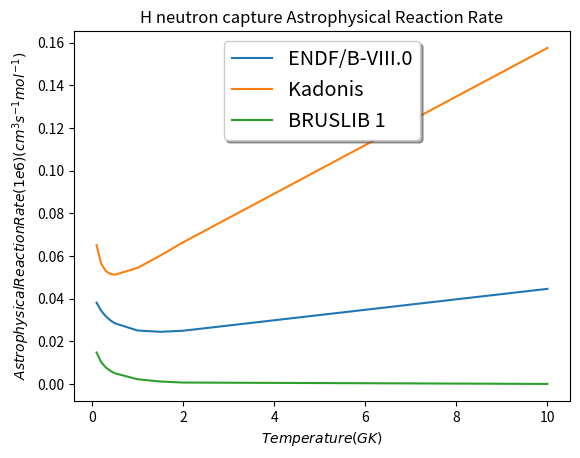

The matplotlib source for this figure:
#! /usr/bin/env python

import numpy as np
import matplotlib.pyplot as plt



#read the endf file in here
#from brownies.legacy.converting.endfFileToGNDS import endfFileToGNDS
# [redacted]
#resultsDict = endfFileToGNDS( input_file, toStdOut=True, skipBadData=True )

#def check_is_cross_section( x ):
#    if not isinstance( x, component ):
#        raise TypeError( "Not instance of fudge.reactionData.crossSection.component" )


#def computeReaclibARR(xs, T):
#    computeAstrophysicalReactionRate(xs, T)
#    Lambda=np.exp(a_zero+ thesum + a_six*np.log(T))
#    thesum=0
#    while i in [1,2,3,4,5]:
#        thesum+=(a_i*(T**(((2*i)-5)/3)))
#        return thesum

#convert Kelvn to keV
Kelvin=0.00000008617328149741
Temp_inkeV=[]
Temperature=[.1, .2, .3, .4, .5, 1, 1.5, 2, 10]
for iT in Temperature:
    r=(Kelvin*10**9)*(iT)
    Temp_inkeV.append(r)
b_matrix=[]
# for n+Fe55 ->Fe56
# for T9=.1 -> 8.617328149741 keV -> ARR= 20324269.946729 cm**3/s/mol
# for T9=.2 -> 17.234656299482 keV, ARR= 16076263.1081873 cm**3/s/mol
# for T9=.3 -> 25.851984449223 keV, ARR= 13908572.9977194 cm**3/s/mol
# for T9=.4 -> 34.469312598964 keV, ARR= 12652186.6350402 cm**3/s/mol
# for T9=.5 -> 43.086640748705 keV, ARR=  11838149.1880259 cm**3/s/mol
# for T9=1 -> 86.17328149741 keV, ARR= 10019033.7916955 cm**3/s/mol
# for T9=1.5 -> 129.259922246115 keV, ARR=  9311391.12427268 cm**3/s/mol
# for T9=2 -> 172.34656299482 keV, ARR=  8925449.81071796 cm**3/s/mol
# for T9=10 -> 861.7328149741 keV, ARR=  6715355.09181261 cm**3/s/mol
Fe55_ARR=[20324269.946729,16076263.1081873 , 13908572.9977194, 12652186.6350402,  11838149.1880259,10019033.7916955 , 9311391.12427268, 8925449.81071796, 6715355.09181261  ]
# for n+Au197 -> Au198
# for T9=.1 -> 8.617328149741 keV -> ARR= 108359277.292297 cm**3/s/mol
# for T9=.2 -> 17.234656299482 keV, ARR= 95124164.2944291 cm**3/s/mol
# for T9=.3 -> 25.851984449223 keV, ARR= 90524017.6799109 cm**3/s/mol
# for T9=.4 -> 34.469312598964 keV, ARR= 88587427.1385287 cm**3/s/mol
# for T9=.5 -> 43.086640748705 keV, ARR= 87814745.0164856 cm**3/s/mol
# for T9=1 -> 86.17328149741 keV, ARR= 88060941.0447786 cm**3/s/mol
# for T9=1.5 -> 129.259922246115 keV, ARR= 87912244.8950413 cm**3/s/mol
# for T9=2 -> 172.34656299482 keV, ARR= 86778030.3983979 cm**3/s/mol
# for T9=10 -> 861.7328149741 keV, ARR= 67611130.5968464 cm**3/s/mol
Au197_ARR=[108359277.292297,95124164.2944291,90524017.6799109,88587427.1385287,87814745.0164856,88060941.0447786,87912244.8950413, 86778030.3983979, 67611130.5968464]

# for n+Fe56 -> Fe57
# for T9=.1 -> 8.617328149741 keV -> ARR=   998726.266197593 cm**3/s/mol
# for T9=.2 -> 17.234656299482 keV, ARR=  1544758.74041983 cm**3/s/mol
# for T9=.3 -> 25.851984449223 keV, ARR=  1871147.6025848 cm**3/s/mol
# for T9=.4 -> 34.469312598964 keV, ARR=  2053634.66089578 cm**3/s/mol
# for T9=.5 -> 43.086640748705 keV, ARR=  2157733.52889866 cm**3/s/mol
# for T9=1 -> 86.17328149741 keV, ARR= 2329157.77560464 cm**3/s/mol
# for T9=1.5 -> 129.259922246115 keV, ARR= 2410355.77382783 cm**3/s/mol
# for T9=2 -> 172.34656299482 keV, ARR= 2490303.81666388 cm**3/s/mol
# for T9=10 -> 861.7328149741 keV, ARR= 2526008.85828584 cm**3/s/mol
ARR_format=[]
Fe56_ARR=[998726.266197593,1544758.74041983,1871147.6025848,2053634.66089578,2157733.52889866,2329157.77560464, 2410355.77382783,2490303.81666388,2526008.85828584]
# for n +p -> d
# for T9=.1 -> 8.617328149741 keV -> ARR= 38131.7916485332 cm**3/s/mol
# for T9=.2 -> 17.234656299482 keV, ARR= 34394.1219690182  cm**3/s/mol
# for T9=.3 -> 25.851984449223 keV, ARR=  31799.3968665715 cm**3/s/mol
# for T9=.4 -> 34.469312598964 keV, ARR=  29905.031665433 cm**3/s/mol
# for T9=.5 -> 43.086640748705 keV, ARR= 28482.0059060774  cm**3/s/mol
# for T9=1 -> 86.17328149741 keV, ARR=  25070.3690553475 cm**3/s/mol
# for T9=1.5 -> 129.259922246115 keV, ARR= 24457.5461388397 cm**3/s/mol
# for T9=2 -> 172.34656299482 keV, ARR=  24961.4400818657 cm**3/s/mol
# for T9=10 -> 861.7328149741 keV, ARR= 44601.1275895236 cm**3/s/mol
H_ARR=[38131.7916485332,34394.1219690182, 31799.3968665715, 29905.031665433, 28482.0059060774, 25070.3690553475,24457.5461388397, 24961.4400818657, 44601.1275895236]
for iR in H_ARR:
    number=iR*pow(10,-6)
    ARR_format.append(number)
plt.plot(Temperature, ARR_format, label='ENDF/B-VIII.0')

for iARR in Fe56_ARR:
    b_matrix_row=[np.log(iARR)]
    b_matrix.append(b_matrix_row)
b=np.array(b_matrix)
a_matrix=[]
for iT in Temperature:
    a_matrix_row=[1, pow(iT,-1), pow(iT,-1/3), pow(iT,1/3), pow(iT,1), pow(iT,5/3), np.log(iT)]
    a_matrix.append(a_matrix_row)
a=np.array(a_matrix)

x=np.linalg.lstsq(a,b, rcond=None)
print( x[0] )

#myplot
#myplot=plt.plot(Temperature, total_ARR, label='FUDGE')


# constants for Au197 +n ->Au198
#a_zero= 19.55230
#a_one= 0.000000
#a_two= 0.000000
#a_three= -2.702790
#a_four= 1.959220
#a_five=  -0.6369410
#a_six= 0.000
# constants for Fe56+ n ->Fe57
#a_zero= 13.09190
#a_one= 0.000000
#a_two= 0.000000
#a_three= 1.018590
#a_four= 0000
#a_five=  00000
#a_six= 0.000
#constants for n+p->d
#Kadonis 2002
K_a_zero=3.746377
K_a_one=0.01391141
K_a_two=-2.672281
K_a_three=10.48889
K_a_four=-0.7198877
K_a_five=0.04782074
K_a_six=-3.543090
K_ARR_reaclib_pre=[]
K_ARR_reaclib=[]
for iT in Temperature:
    K_inside=(K_a_zero+ (K_a_one*pow(iT,-1))+ (K_a_two*pow(iT,-.33333333333))+ (K_a_three*pow(iT,.3333333333)) + (K_a_four*pow(iT,1))+ (K_a_five*pow(iT,1.66666666666)) + (K_a_six*np.log(iT)))
    K_ARR_reaclib_section=np.exp(K_inside)
    K_ARR_reaclib_pre.append(K_ARR_reaclib_section)
for iR in K_ARR_reaclib_pre:
    number=iR*pow(10,-6)
    K_ARR_reaclib.append(number)
reaclibplot=plt.plot(Temperature, K_ARR_reaclib, label='Kadonis')
#Bruslib 2006 first one
B1_a_zero=10.75480
B1_a_one=0
B1_a_two=0
B1_a_three=-2.304720
B1_a_four=-0.8878620
B1_a_five=0.1376630
B1_a_six=0
B1_ARR_reaclib_pre=[]
B1_ARR_reaclib=[]
for iT in Temperature:
    B1_inside=(B1_a_zero+ (B1_a_one*pow(iT,-1))+ (B1_a_two*pow(iT,-.33333333333))+ (B1_a_three*pow(iT,.3333333333)) + (B1_a_four*pow(iT,1))+ (B1_a_five*pow(iT,1.66666666666)) + (B1_a_six*np.log(iT)))
    B1_ARR_reaclib_section=np.exp(B1_inside)
    B1_ARR_reaclib_pre.append(B1_ARR_reaclib_section)
for iR in B1_ARR_reaclib_pre:
    number=iR*pow(10,-6)
    B1_ARR_reaclib.append(number)
reaclibplot=plt.plot(Temperature, B1_ARR_reaclib, label='BRUSLIB 1')
#Bruslib 2006 second one
B2_a_zero=8.846880
B2_a_one=0
B2_a_two=0
B2_a_three=-0.01020820
B2_a_four=-0.08939590
B2_a_five=0.006967040
B2_a_six=1.0
B2_ARR_reaclib_pre=[]
B2_ARR_reaclib=[]
for iT in Temperature:
    B2_inside=(B2_a_zero+ (B2_a_one*pow(iT,-1))+ (B2_a_two*pow(iT,-.33333333333))+ (B2_a_three*pow(iT,.3333333333)) + (B2_a_four*pow(iT,1))+ (B2_a_five*pow(iT,1.66666666666)) + (B2_a_six*np.log(iT)))
    B2_ARR_reaclib_section=np.exp(B2_inside)
    B2_ARR_reaclib_pre.append(B2_ARR_reaclib_section)
for iR in B2_ARR_reaclib_pre:
    number=iR*pow(10,-6)
    B2_ARR_reaclib.append(number)
#reaclibplot=plt.plot(Temperature, B2_ARR_reaclib, label='BRUSLIB 2')
#Bruslib 2006 third one
B3_a_zero=12.36870
B3_a_one=0
B3_a_two=0
B3_a_three=-2.706180
B3_a_four=11.71800
B3_a_five=-.003127880
B3_a_six=0.4691270
ARR_reaclib_pre=[]
ARR_reaclib=[]
for iT in Temperature:
    inside=(B3_a_zero+ (B3_a_one*pow(iT,-1))+ (B3_a_two*pow(iT,-.33333333333))+ (B3_a_three*pow(iT,.3333333333)) + (B3_a_four*pow(iT,1))+ (B3_a_five*pow(iT,1.66666666666)) + (B3_a_six*np.log(iT)))
    ARR_reaclib_section=np.exp(inside)
    ARR_reaclib_pre.append(ARR_reaclib_section)
for iR in ARR_reaclib_pre:
    number=iR*pow(10,-6)
    ARR_reaclib.append(number)
#reaclibplot=plt.plot(Temperature, ARR_reaclib, label='BRUSLIB 3')
plt.xlabel('$Temperature (GK)$')
plt.ylabel('$ Astrophysical Reaction Rate(1e6)(cm^{3} s^{-1} mol^{-1})$')
plt.title('H neutron capture Astrophysical Reaction Rate')
plt.legend(loc='upper center', shadow=True, fontsize='x-large')
plt.show()





